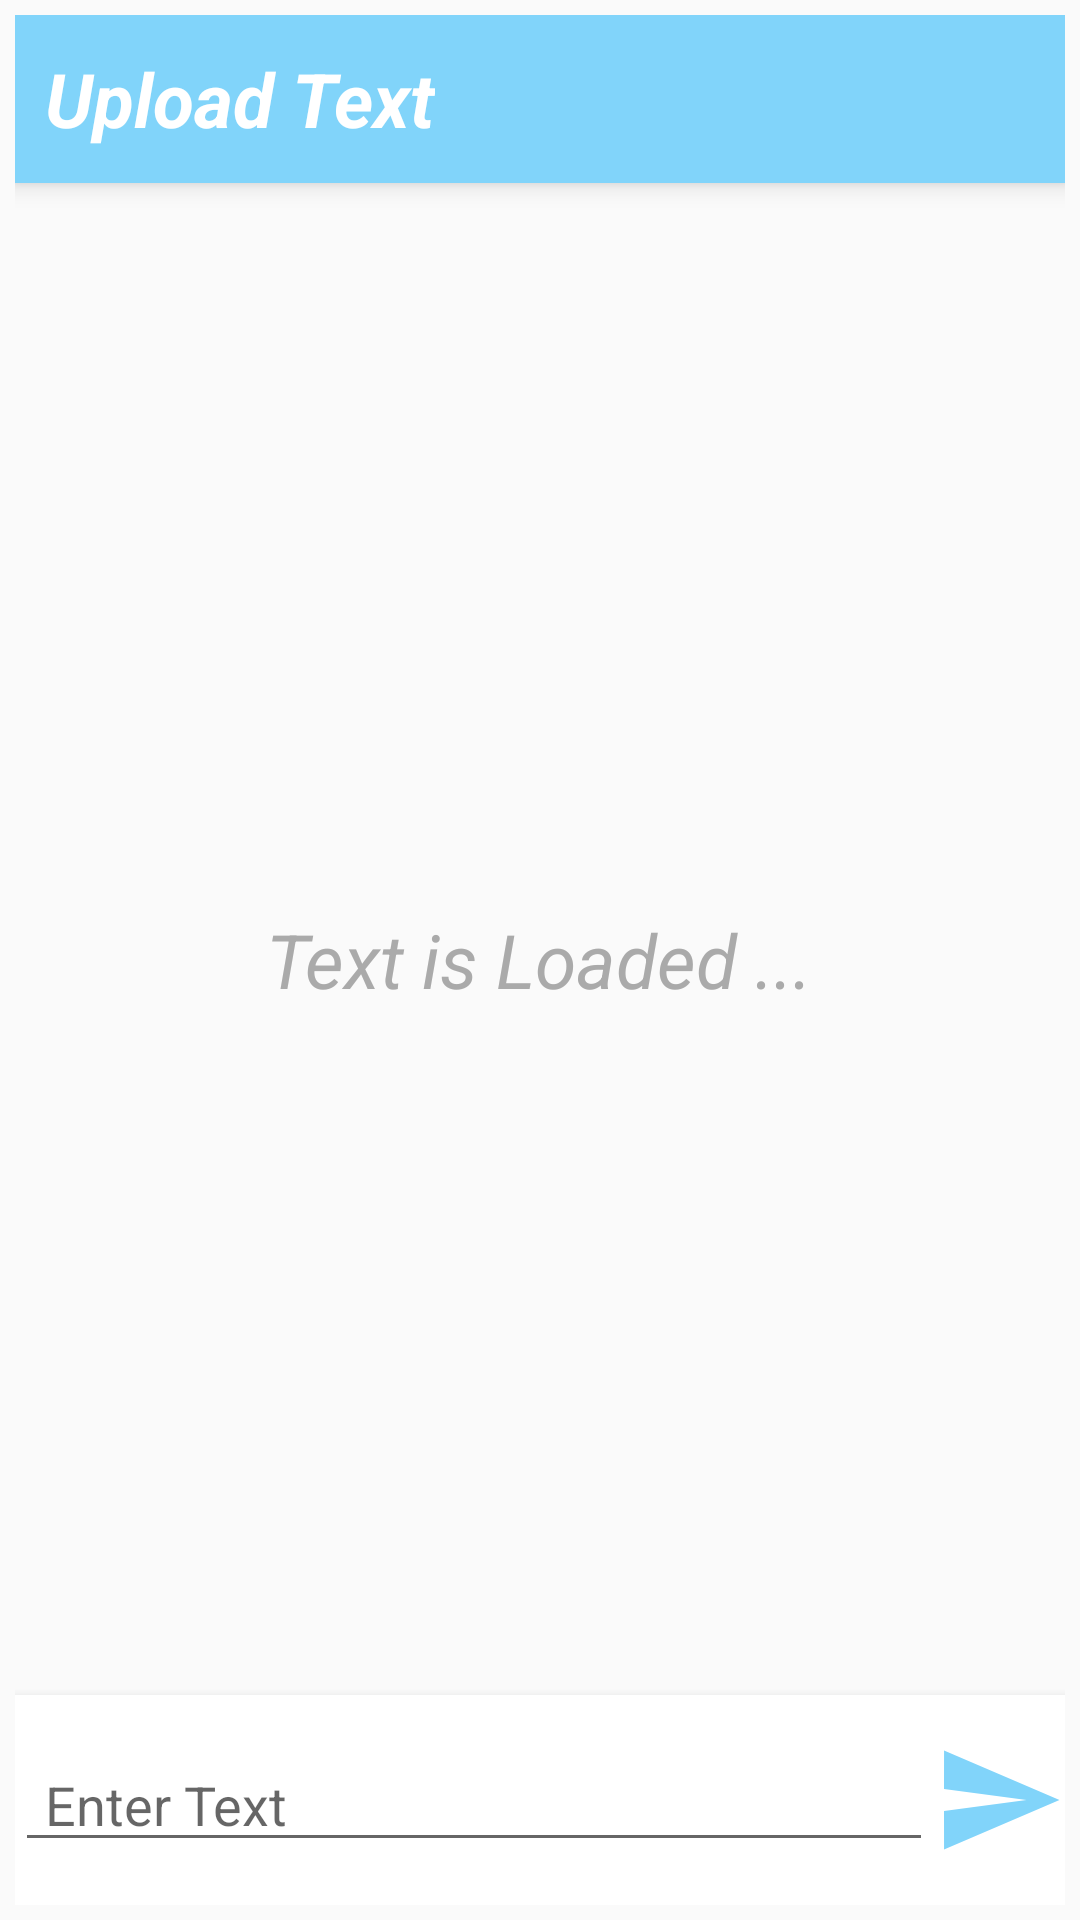

Here is an Android app screen rendered from its layout file. Give the layout XML and the strings, colors and styles it references.
<!-- AndroidManifest.xml: application theme AppTheme -->
<!-- res/layout/activity_text_data.xml -->
<?xml version="1.0" encoding="utf-8"?>
<RelativeLayout xmlns:android="http://schemas.android.com/apk/res/android"
    xmlns:app="http://schemas.android.com/apk/res-auto"
    xmlns:tools="http://schemas.android.com/tools"
    android:layout_width="match_parent"
    android:layout_height="match_parent"
    tools:context=".TextDataActivity"
    android:padding="5dp">

    <TextView
        android:layout_width="wrap_content"
        android:layout_height="wrap_content"
        android:text="Text is Loaded ..."
        android:textStyle="italic"
        android:textSize="25sp"
        android:layout_centerInParent="true"
        android:elevation="5dp"
        android:textColor="@android:color/darker_gray"
        android:id="@+id/loaded_text"/>

    <LinearLayout
        android:layout_width="match_parent"
        android:layout_height="?android:attr/actionBarSize"
        android:orientation="horizontal"
        android:gravity="center_vertical"
        android:background="#81D4FA"
        android:elevation="5dp"
        android:layout_alignParentTop="true"
        android:id="@+id/title_layout">

        <TextView
            android:layout_width="wrap_content"
            android:layout_height="wrap_content"
            android:text="Upload Text"
            android:textColor="@android:color/white"
            android:textStyle="bold|italic"
            android:textSize="25sp"
            android:layout_marginLeft="10dp"/>
    </LinearLayout>

    <LinearLayout
        android:layout_width="match_parent"
        android:layout_height="70dp"
        android:orientation="horizontal"
        android:layout_alignParentBottom="true"
        android:gravity="center_vertical"
        android:background="@android:color/white"
        android:elevation="5dp"
        android:id="@+id/text_area_layout">
        <EditText
            android:layout_width="wrap_content"
            android:layout_height="wrap_content"
            android:hint="Enter Text"
            android:paddingLeft="10dp"
            android:paddingRight="10dp"
            android:inputType="text"
            android:layout_weight="1"
            android:id="@+id/input_text"/>
        <ImageButton
            android:layout_width="wrap_content"
            android:layout_height="wrap_content"
            android:src="@drawable/ic_send_black_24dp"
            android:background="@android:color/transparent"
            android:onClick="sendText"
            android:id="@+id/send_btn"/>
    </LinearLayout>

    <ListView
        android:layout_width="match_parent"
        android:layout_height="match_parent"
        android:layout_below="@+id/title_layout"
        android:layout_above="@id/text_area_layout"
        android:id="@+id/text_list_view"/>

</RelativeLayout>
<!-- resources referenced by this layout -->
<resources>
  <!-- drawable ic_send_black_24dp (drawable) -->
  <vector android:height="44dp" android:tint="#81D4FA"
      android:viewportHeight="24.0" android:viewportWidth="24.0"
      android:width="44dp" xmlns:android="http://schemas.android.com/apk/res/android">
      <path android:fillColor="#FF000000" android:pathData="M2.01,21L23,12 2.01,3 2,10l15,2 -15,2z"/>
  </vector>
  <style name="AppTheme" parent="Theme.AppCompat.Light.NoActionBar">
          
          <item name="colorPrimary">@color/colorPrimary</item>
          <item name="colorPrimaryDark">#B3E5FC</item>
          <item name="colorAccent">@color/colorAccent</item>
      </style>
  <!-- not gathered from this repository: default colours our renderer supplied (Android Studio template values) -->
  <color name="colorPrimary">#FF6200EE</color>
  <color name="colorAccent">#FF03DAC5</color>
</resources>
